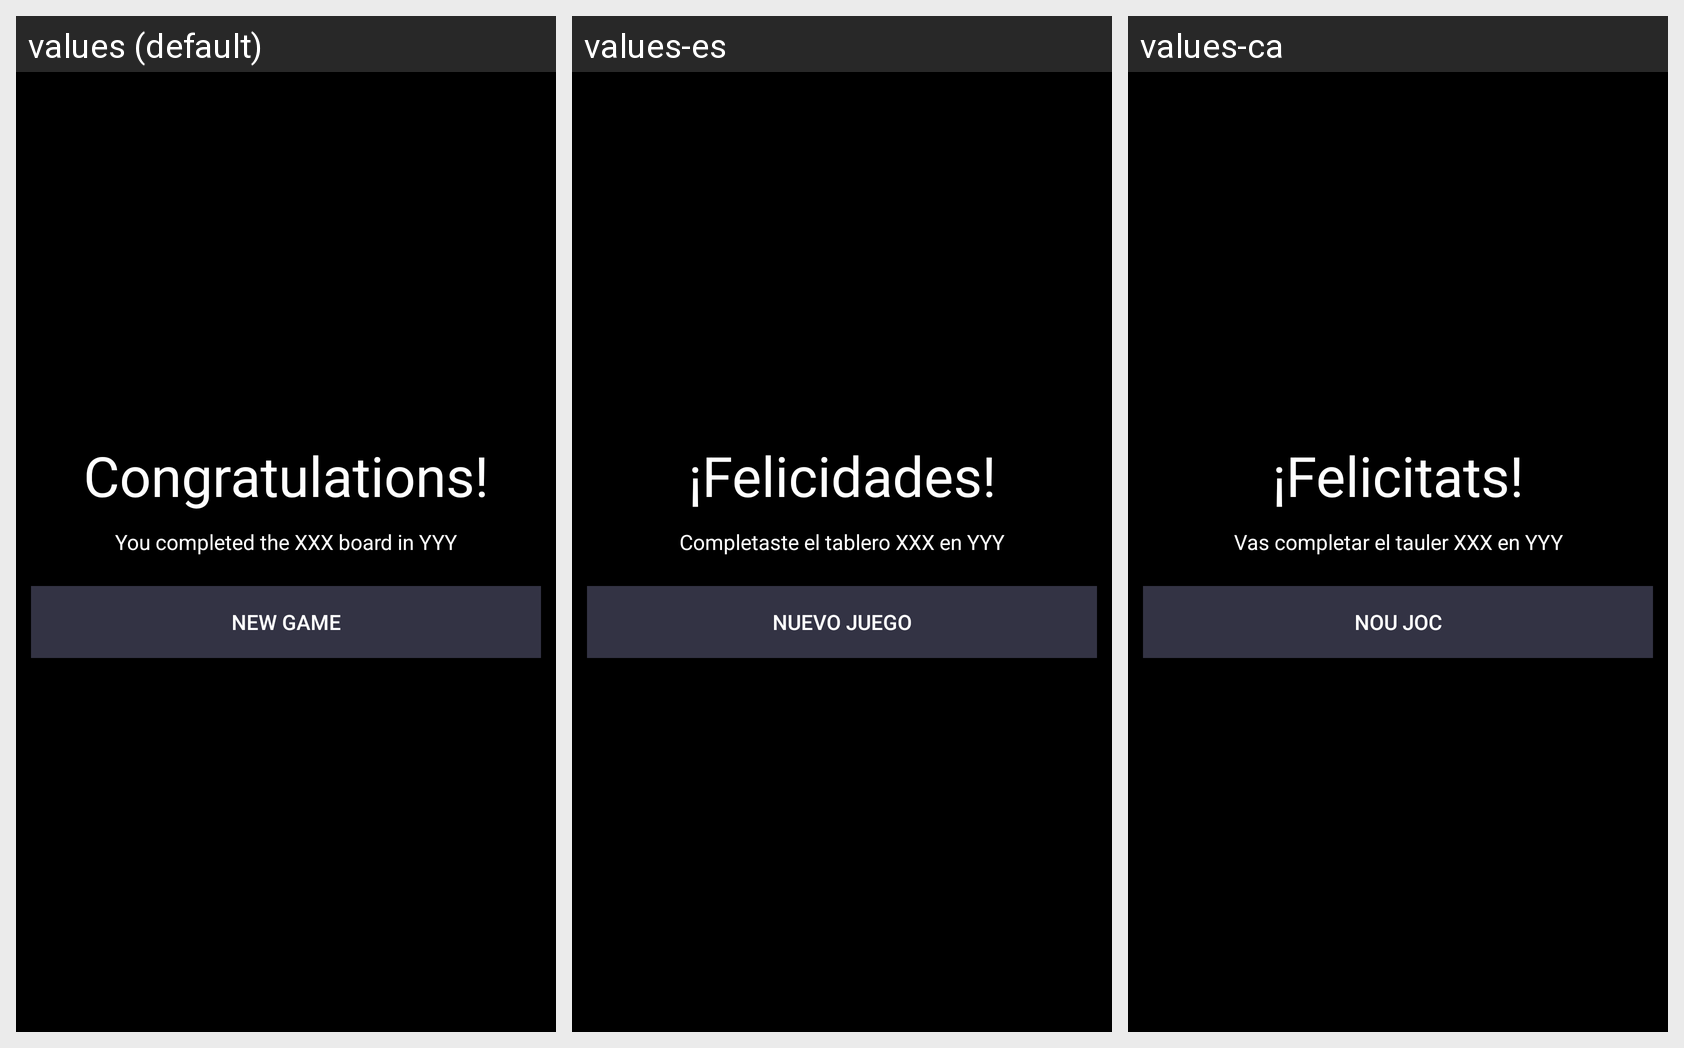

Strings drawn on this Android screen and how each of the app's shown locales translates them:
Android screen res/layout/layout_game_completed.xml rendered under 3 locales, left to right: values (default), values-es, values-ca. Device: Nexus 5 (rendered at 1080×1920; each locale shown at half size, 540×960, under a caption strip naming it); theme AppTheme.
Strings drawn on this screen, with the default value and each locale's value (text and hints the layout hard-codes, and strings that could not be matched under every locale, appear in the picture but are not listed):

congrats
  values: Congratulations!
  values-es: ¡Felicidades!
  values-ca: ¡Felicitats!

completed
  values: You completed the XXX board in YYY
  values-es: Completaste el tablero XXX en YYY
  values-ca: Vas completar el tauler XXX en YYY

new_game
  values: New Game
  values-es: Nuevo Juego
  values-ca: Nou Joc
